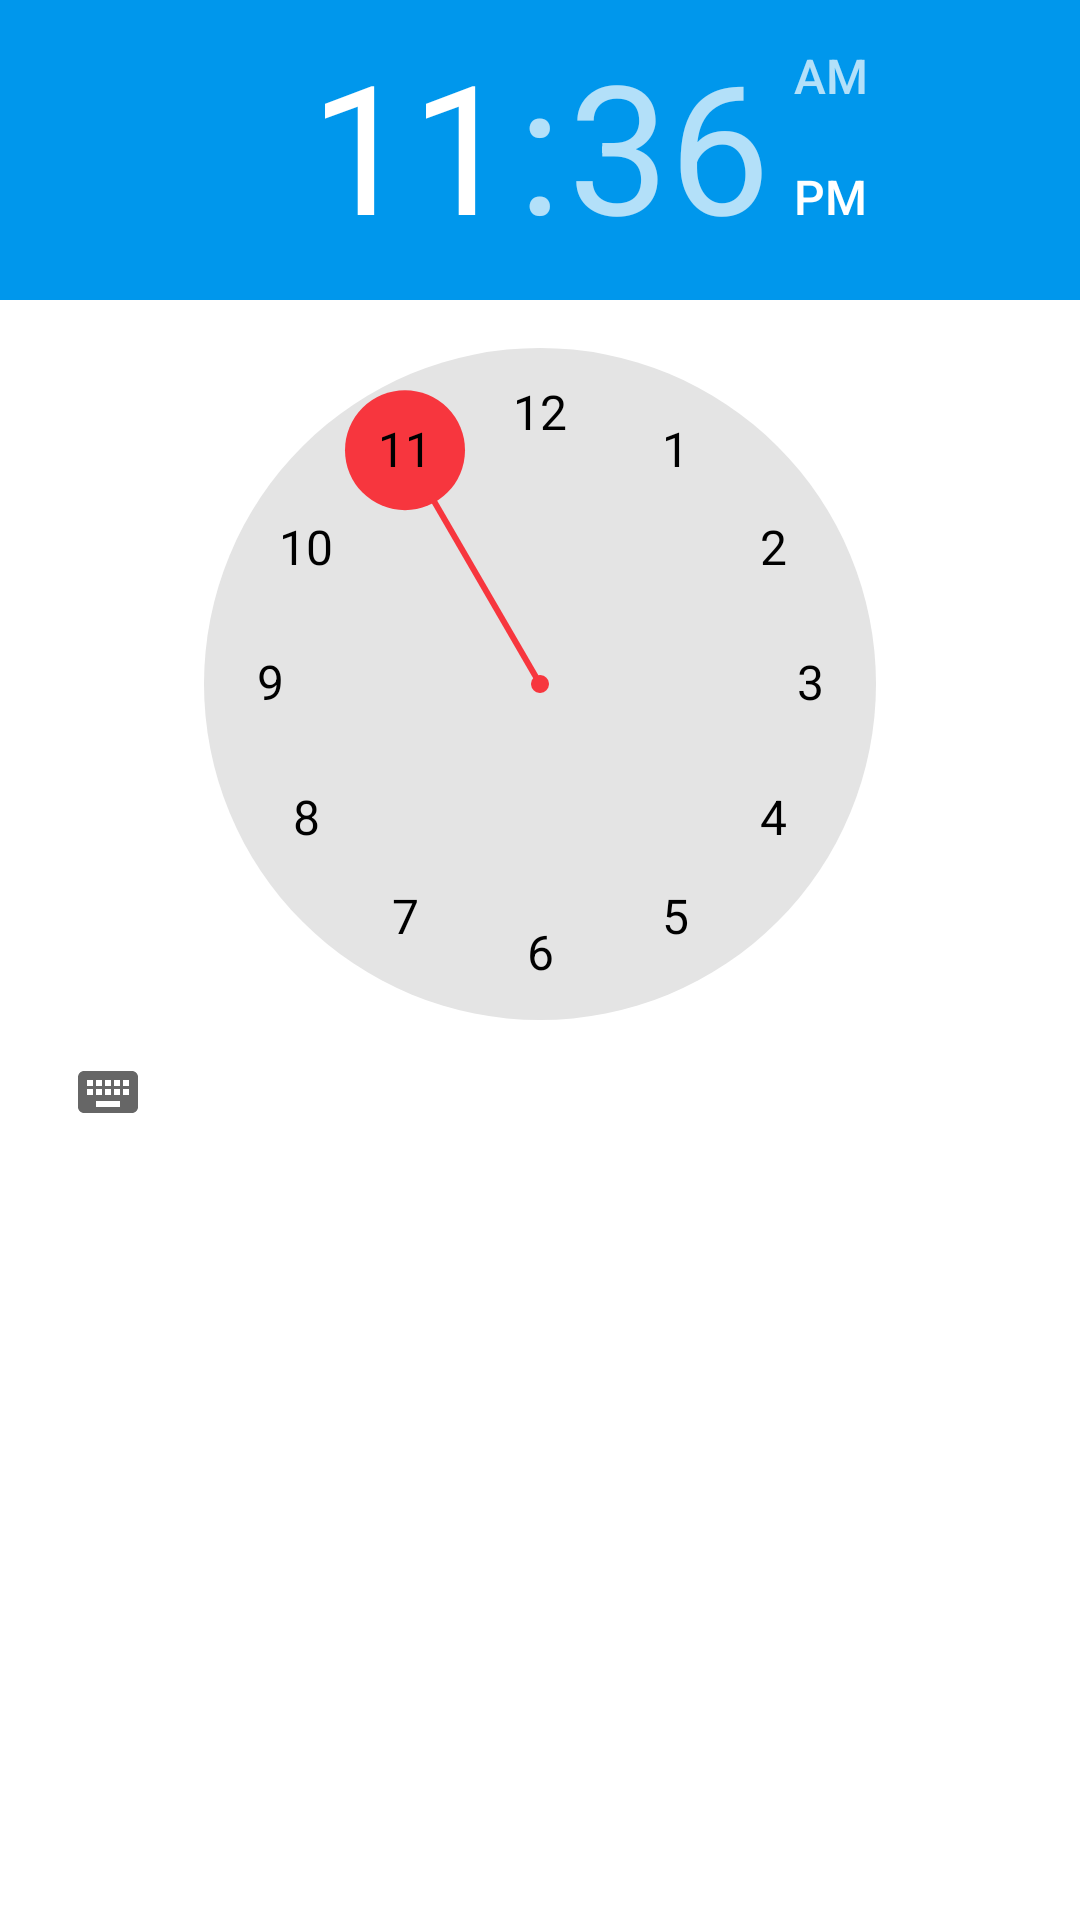

Android layout source for this screen:
<!-- AndroidManifest.xml: application theme Theme.FoodHubPartner -->
<!-- res/layout/timepicker_dialog.xml -->
<?xml version="1.0" encoding="utf-8"?>
<LinearLayout xmlns:android="http://schemas.android.com/apk/res/android"
    android:layout_width="match_parent"
    android:layout_height="match_parent"
    android:background="@color/white"
    android:orientation="vertical">
    <TimePicker
        android:id="@+id/time1"
        android:layout_width="match_parent"
        android:layout_height="match_parent"
        style="@style/Theme.timepicker1"/>
</LinearLayout>
<!-- resources referenced by this layout -->
<resources>
  <style name="Theme.timepicker1" parent="android:Widget.Material.Light.TimePicker">
          <item name="android:headerBackground">#0097EC</item>
          <item name="android:numbersTextColor">@color/black</item>
          <item name="android:numbersSelectorColor">#F7363E</item>
          <item name="android:numbersBackgroundColor">#E4E4E4</item>
          <item name="android:amPmTextColor">@color/teal_200</item>
          <item name="keyboardIcon">@color/black</item>
          <item name="clockIcon">@color/black</item>
      </style>
  <style name="Theme.FoodHubPartner" parent="Theme.MaterialComponents.DayNight.DarkActionBar">
          
          <item name="colorPrimary">#0097EC</item>
          <item name="colorPrimaryVariant">@color/black</item>
          <item name="colorOnPrimary">@color/white</item>
          
          <item name="colorSecondary">@color/teal_200</item>
          <item name="colorSecondaryVariant">@color/teal_700</item>
          <item name="colorOnSecondary">@color/black</item>
          
          <item name="android:statusBarColor" tools:targetApi="l">?attr/colorPrimaryVariant</item>
          
          <item name="colorAccent">#0097EC</item>
      </style>
  <!-- not gathered from this repository: default colours our renderer supplied (Android Studio template values) -->
  <color name="teal_200">#FF03DAC5</color>
  <color name="teal_700">#FF018786</color>
  <color name="black">#FF000000</color>
  <color name="white">#FFFFFFFF</color>
</resources>
